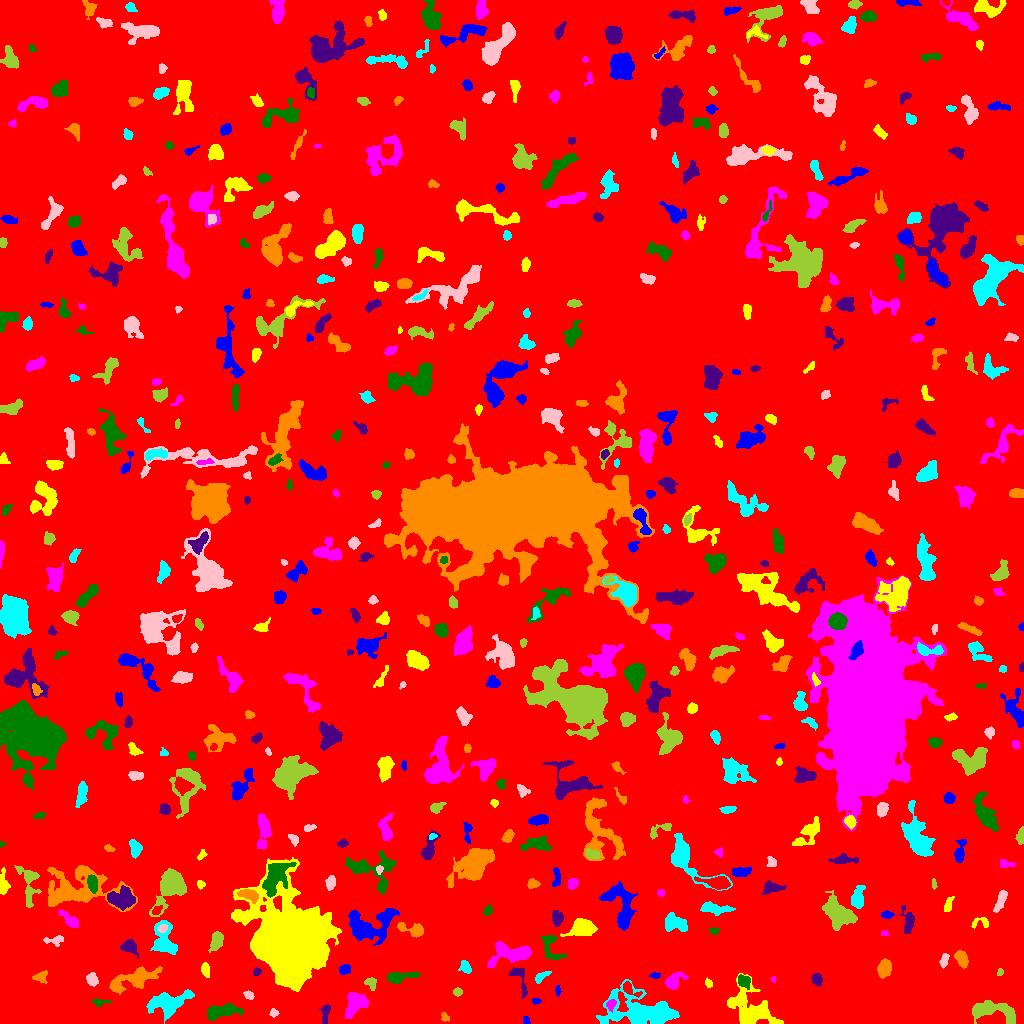

The file beside this chart, header and first rows:
ID, X, Y, A, B, theta, total_flux, mu_max, mu_median, mu_mean, R_fwhm, R_e, R10, R90, x_start, x_end, y_start, y_end, area, greylevel
0, 503.6, 506.3, 299.1, 289.2, 0.9013, 1856242, 12.0, 2.0, 2.164, 122.3, 242.5, 93.05, 392.1, 0, 1023, 0, 1023, 857911, 2.164
1, 526.3, 2.811, 2.2, 1.391, -1.387, 122.0, 6.0, 2.0, 2.302, 2.706, 2.111, 0.7979, 3.338, 523, 530, 0, 7, 53, 8.302
2, 753.3, 13.85, 13.55, 8.867, -0.7296, 3075, 8.0, 3.0, 3.534, 11.21, 9.837, 3.868, 15.03, 727, 783, 0, 50, 870, 7.534
3, 354.3, 19.04, 6.411, 4.269, 1.048, 1863, 15.0, 4.0, 4.589, 4.442, 5.863, 2.034, 9.575, 345, 369, 5, 31, 406, 9.589
4, 219.7, 11.69, 8.815, 3.101, 0.1549, 2083, 13.0, 5.0, 5.355, 6.482, 5.997, 2.257, 9.575, 207, 243, 3, 20, 389, 9.355
5, 325.5, 11.12, 5.188, 1.911, 1.416, 320.0, 6.0, 2.0, 2.286, 3.989, 3.613, 1.382, 5.726, 318, 330, 0, 19, 140, 9.286
6, 444.8, 5.879, 2.351, 1.849, -0.961, 66.0, 2.0, 1.0, 0.9706, 3.909, 2.257, 0.9772, 3.613, 441, 449, 2, 11, 68, 6.971
7, 168.8, 20.11, 9.671, 4.933, 0.2576, 4040, 18.0, 5.0, 6.048, 7.024, 7.181, 2.706, 12.55, 146, 194, 0, 34, 668, 10.05
8, 273.7, 10.72, 1.967, 1.922, 0.722, 153.0, 5.0, 2.0, 2.284, 2.877, 2.326, 0.9772, 3.868, 269, 279, 6, 15, 67, 9.284
9, 992.4, 12.19, 13.85, 4.611, -0.1702, 1832, 8.0, 3.0, 3.142, 8.612, 7.548, 2.821, 11.75, 972, 1015, 0, 23, 583, 8.142
10, 45.88, 11.02, 9.285, 4.828, 0.127, 1395, 6.0, 3.0, 2.968, 9.184, 6.864, 2.764, 10.65, 27, 67, 0, 22, 470, 7.968
11, 535.9, 22.18, 2.113, 1.241, -0.02765, 99.0, 5.0, 2.0, 1.868, 2.326, 2.034, 0.5642, 3.338, 532, 541, 19, 25, 53, 7.868
12, 738, 23.01, 4.403, 2.044, 0.3184, 433.0, 7.0, 4.0, 3.669, 4.406, 3.478, 1.382, 5.441, 728, 744, 18, 29, 118, 10.67
13, 610.9, 19.0, 2.693, 2.067, 1.042, 305.0, 6.0, 3.0, 3.28, 4.222, 2.985, 1.262, 4.652, 606, 616, 11, 24, 93, 12.28
14, 99.89, 21.63, 4.715, 1.649, 0.0408, 166.0, 4.0, 2.0, 1.747, 4.222, 3.038, 1.128, 4.72, 92, 111, 17, 25, 95, 7.747
15, 519.1, 46.26, 9.084, 3.58, -1.205, 544.0, 5.0, 2.0, 2.507, 5.781, 4.787, 1.954, 7.225, 508, 527, 25, 56, 217, 8.507
16, 134, 44.34, 12.79, 4.172, 0.3335, 3103, 14.0, 4.0, 4.879, 7.136, 7.548, 2.764, 12.33, 109, 162, 29, 57, 636, 8.879
17, 641.7, 11.23, 18.45, 8.008, -0.08771, 6202, 12.0, 3.0, 4.113, 11.55, 11.23, 4.222, 18.28, 596, 679, 0, 44, 1508, 9.113
18, 248.8, 28.39, 2.543, 1.84, -0.5663, 230.0, 6.0, 3.0, 2.911, 3.742, 2.764, 0.9772, 4.26, 243, 254, 24, 33, 79, 8.911
19, 457.6, 31.5, 1.713, 1.708, 0.0, 102.0, 4.0, 1.0, 1.417, 3.09, 2.185, 0.7979, 3.523, 453, 462, 27, 36, 72, 7.417
20, 629.3, 34.79, 5.322, 2.383, -0.6471, 369.0, 6.0, 2.0, 2.562, 4.549, 3.613, 1.382, 5.754, 623, 642, 26, 42, 144, 10.56
21, 557.7, 32.89, 2.553, 1.19, 1.543, 144.0, 7.0, 2.0, 2.667, 2.257, 2.034, 0.7979, 3.478, 555, 561, 27, 38, 54, 7.667
22, 290.9, 81.65, 15.68, 13.76, -1.003, 170217, 246.0, 10.0, 26.53, 10.01, 13.87, 4.754, 31.08, 231, 341, 32, 166, 6415, 30.53
23, 673.5, 42.47, 5.055, 3.173, 0.6475, 779.0, 9.0, 3.0, 3.273, 4.687, 4.478, 1.693, 7.269, 664, 688, 34, 52, 238, 8.273
24, 743.6, 42.61, 3.346, 2.659, -0.6428, 631.0, 8.0, 4.0, 4.235, 5.109, 3.785, 1.493, 5.863, 738, 750, 34, 49, 149, 11.23
25, 816.9, 44.26, 2.719, 2.25, -1.153, 245.0, 5.0, 2.0, 1.992, 3.7, 3.141, 1.262, 4.886, 811, 822, 37, 50, 123, 7.992
26, 40.2, 46.58, 3.809, 2.729, 0.2207, 205.0, 3.0, 1.0, 1.541, 4.406, 3.742, 1.382, 5.917, 32, 47, 40, 53, 133, 6.541
27, 540.7, 46.61, 4.118, 1.834, 0.6455, 245.0, 5.0, 2.0, 2.149, 3.613, 3.29, 1.128, 5.109, 535, 551, 40, 52, 114, 8.149
28, 92.22, 43.92, 3.071, 2.525, -1.16, 414.0, 7.0, 3.0, 3.022, 3.949, 3.478, 1.382, 5.557, 86, 98, 37, 51, 137, 8.022
29, 370.8, 40.5, 3.283, 2.63, -0.8432, 368.0, 5.0, 3.0, 3.2, 5.046, 3.613, 1.493, 5.382, 364, 376, 33, 46, 115, 8.2
30, 912.2, 51.9, 4.354, 2.313, 0.3542, 216.0, 5.0, 2.0, 2.057, 3.241, 3.09, 1.128, 4.983, 905, 920, 44, 56, 105, 7.057
31, 654.6, 48.19, 2.184, 1.183, -0.2515, 62.0, 4.0, 1.0, 1.016, 2.257, 1.693, 0.5642, 2.985, 649, 660, 45, 51, 61, 7.016
32, 708.5, 40.05, 2.236, 1.69, -1.145, 146.0, 4.0, 2.0, 2.355, 3.785, 2.459, 0.9772, 3.742, 705, 712, 36, 46, 62, 7.355
33, 773.7, 44.45, 1.39, 1.102, 1.521, 38.0, 3.0, 1.0, 1.267, 2.034, 1.596, 0.5642, 2.459, 771, 775, 41, 47, 30, 8.267
34, 399.8, 47, 8.544, 2.405, 0.1274, 1137, 14.0, 3.0, 4.34, 4.107, 4.618, 1.693, 7.674, 387, 420, 40, 52, 262, 9.34
35, 257.2, 51.91, 1.913, 1.746, 1.345, 88.0, 4.0, 1.0, 1.443, 2.821, 2.257, 0.7979, 3.7, 253, 261, 48, 56, 61, 8.443
36, 884.3, 54.85, 3.961, 3.007, 1.392, 1131, 12.0, 4.0, 4.982, 5.382, 4.406, 1.693, 7.047, 877, 891, 45, 65, 227, 9.982
37, 465.2, 56.48, 3.276, 2.25, -1.046, 402.0, 7.0, 3.0, 3.19, 4.146, 3.338, 1.382, 5.323, 458, 471, 50, 63, 126, 8.19
38, 943.9, 63.38, 3.256, 1.737, 1.238, 288.0, 7.0, 2.5, 2.717, 3.29, 2.932, 1.128, 4.687, 939, 949, 55, 70, 106, 9.717
39, 1000, 50.89, 1.958, 1.123, 1.046, 55.0, 3.0, 1.0, 1.222, 2.326, 1.784, 0.5642, 2.877, 997, 1003, 48, 55, 45, 7.222
40, 584.8, 54.21, 5.429, 2.875, -1.283, 1310, 13.0, 4.0, 4.981, 4.82, 4.618, 1.784, 7.611, 576, 593, 40, 63, 263, 9.981
41, 344.9, 53.88, 2.66, 2.055, 0.2094, 309.0, 7.0, 3.0, 2.784, 3.785, 2.985, 1.128, 4.652, 339, 350, 49, 59, 111, 8.784
42, 205.2, 54.22, 3.28, 1.806, -1.411, 269.0, 7.0, 2.0, 2.36, 3.038, 2.932, 1.128, 4.918, 201, 209, 46, 61, 114, 8.36
43, 511.3, 69.99, 11.46, 4.853, 0.09103, 1768, 9.0, 3.0, 3.091, 6.358, 7.159, 2.764, 11.45, 487, 531, 56, 82, 572, 8.091
44, 550.2, 78.37, 8.151, 4.179, -1.238, 713.0, 9.0, 2.0, 2.556, 3.568, 4.549, 1.596, 7.878, 541, 566, 64, 88, 279, 8.556
45, 128.9, 76.74, 3.869, 2.921, -0.5045, 839.0, 10.0, 4.0, 4.237, 5.232, 4.107, 1.693, 6.531, 120, 138, 65, 84, 198, 9.237
46, 961.9, 64.42, 4.285, 2.574, -1.042, 629.0, 8.0, 3.0, 3.364, 5.14, 4.184, 1.596, 6.555, 954, 968, 55, 73, 187, 8.364
47, 164.4, 82.24, 8.994, 5.456, -1.308, 1860, 11.0, 3.0, 3.796, 6.206, 6.604, 2.585, 10.7, 150, 177, 69, 103, 490, 8.796
48, 54.66, 83.28, 5.216, 2.169, 0.06315, 275.0, 4.0, 2.0, 2.037, 5.262, 3.613, 1.382, 5.781, 43, 63, 77, 88, 135, 7.037
49, 216.9, 83.7, 3.886, 2.486, 1.338, 510.0, 7.0, 2.0, 2.372, 4.478, 3.909, 1.493, 6.232, 208, 223, 71, 92, 215, 8.372
50, 758.5, 93.67, 7.999, 5.114, 0.8256, 3552, 12.0, 6.0, 5.674, 10.03, 7.59, 3.09, 11.74, 740, 774, 78, 109, 626, 10.67
51, 367.2, 97.48, 12.63, 7.508, 0.2007, 4195, 13.0, 4.0, 4.545, 8.387, 8.649, 3.29, 14.23, 348, 399, 78, 115, 923, 9.545
52, 582.4, 95.41, 6.398, 4.095, 0.133, 1707, 8.0, 4.0, 4.225, 8.519, 6.283, 2.706, 9.558, 560, 597, 87, 105, 404, 9.225
53, 884.7, 89.91, 1.559, 1.306, 0.04137, 53.0, 3.0, 1.0, 1.262, 2.523, 1.871, 0.5642, 2.764, 881, 889, 88, 93, 42, 9.262
54, 713.8, 92.83, 2.356, 1.608, -0.1474, 121.0, 3.0, 2.0, 1.921, 3.613, 2.523, 1.128, 3.742, 709, 719, 89, 96, 63, 7.921
55, 908.2, 101.7, 6.066, 2.718, -1.474, 770.0, 9.0, 3.0, 3.377, 4.618, 4.297, 1.693, 7.181, 900, 914, 90, 118, 228, 8.377
56, 413.4, 93.47, 7.167, 2.693, -0.2529, 622.0, 7.0, 2.0, 2.624, 4.549, 4.26, 1.693, 7.001, 397, 423, 86, 101, 237, 8.624
57, 674.4, 100.4, 6.279, 3.816, -0.3993, 875.0, 6.0, 2.0, 2.709, 7.001, 5.499, 2.111, 8.74, 665, 687, 92, 111, 323, 7.709
58, 162.7, 95.13, 2.041, 1.646, 0.1919, 123.0, 4.0, 2.0, 1.685, 3.478, 2.326, 0.9772, 3.7, 158, 167, 91, 99, 73, 12.68
59, 837.3, 110.8, 8.707, 5.356, -0.8521, 3523, 14.0, 5.0, 5.29, 7.695, 7.858, 2.877, 12.67, 822, 857, 93, 133, 666, 9.29
... 534 more rows
